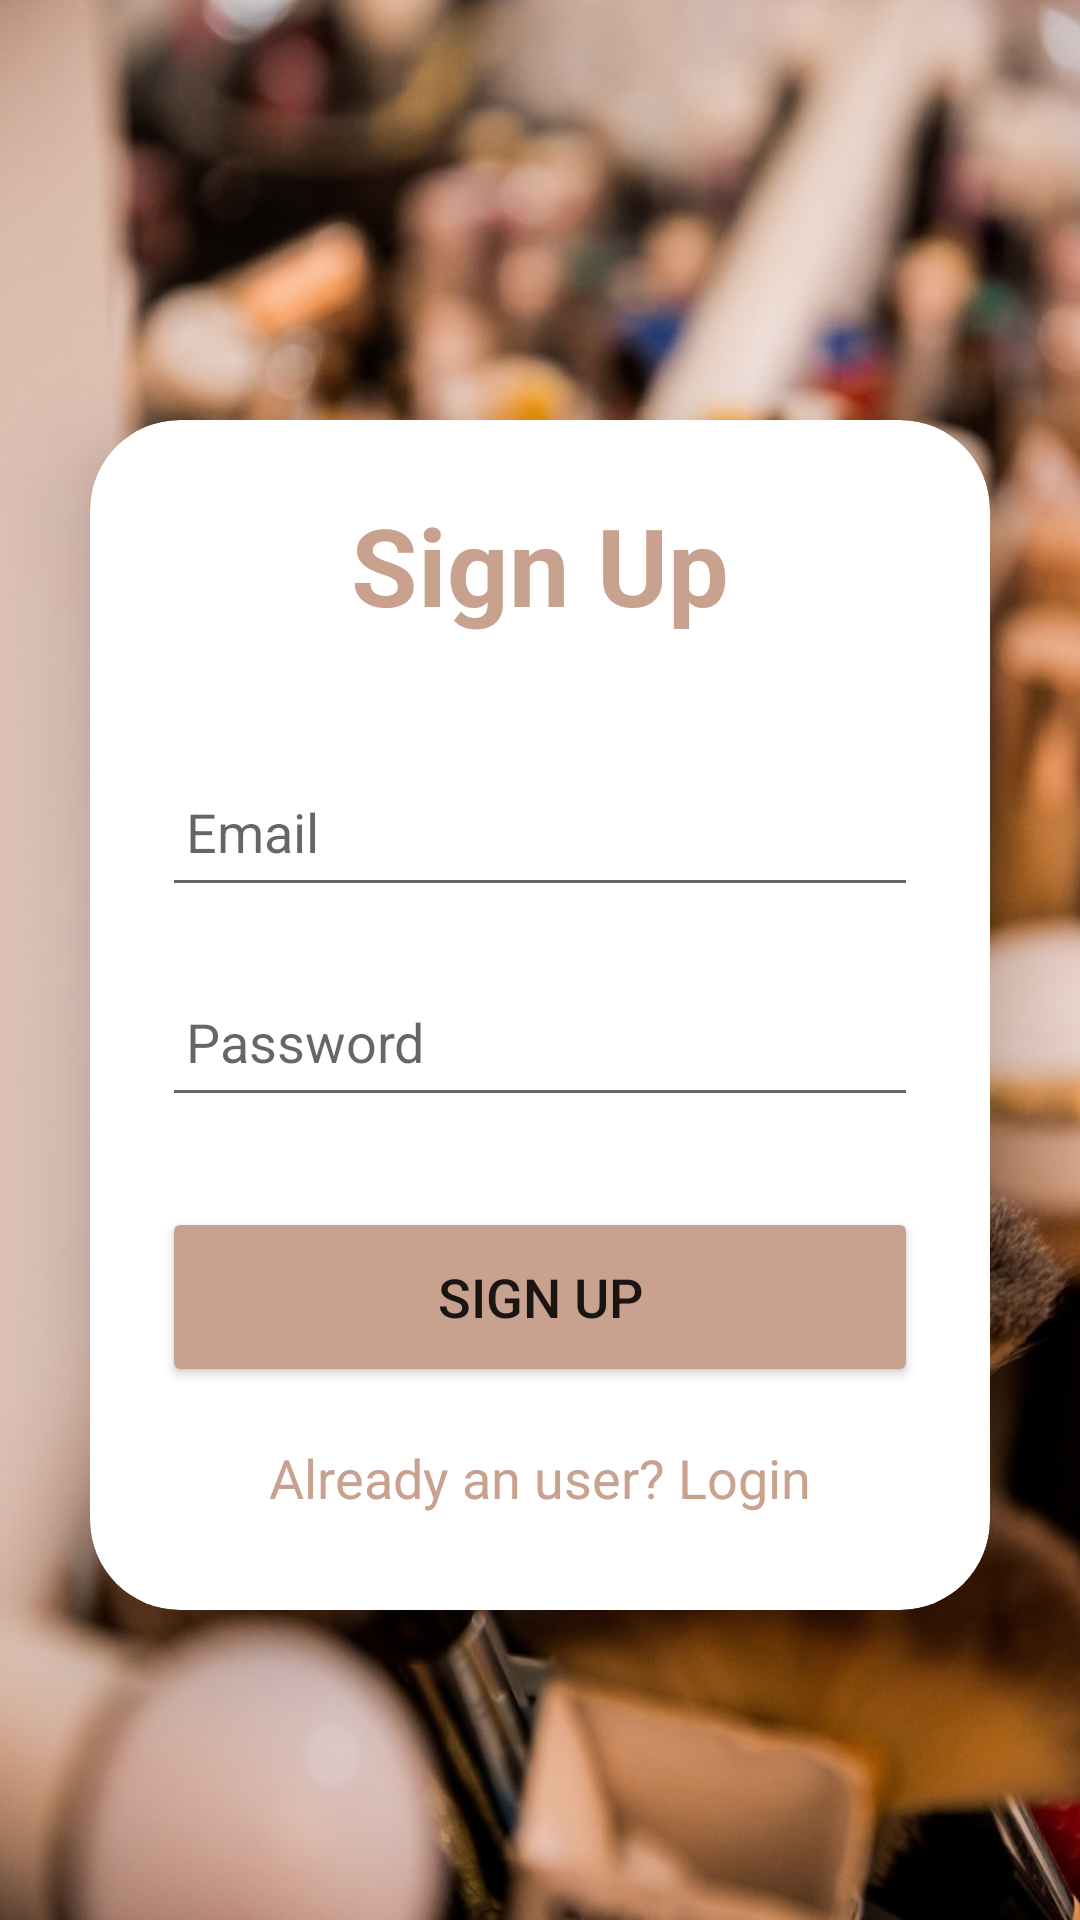

The Android layout XML behind this screen, and the referenced resources:
<!-- AndroidManifest.xml: application theme Theme.You -->
<!-- res/layout/fragment_register_user.xml -->
<?xml version="1.0" encoding="utf-8"?>
<LinearLayout xmlns:android="http://schemas.android.com/apk/res/android"
    xmlns:tools="http://schemas.android.com/tools"
    android:layout_width="match_parent"
    android:background="@drawable/logbacl"
    xmlns:app="http://schemas.android.com/apk/res-auto"
    android:orientation="vertical"
    android:layout_height="match_parent"
    tools:context=".Register_user">

    
    <androidx.cardview.widget.CardView
        android:layout_width="match_parent"
        android:layout_height="wrap_content"
        android:layout_marginRight="30dp"
        android:layout_marginTop="140dp"
        android:layout_marginLeft="30dp"
        app:cardCornerRadius="30dp"
        app:cardElevation="20dp">

        <LinearLayout
            android:layout_width="match_parent"
            android:layout_height="wrap_content"
            android:layout_gravity="center_horizontal"
            android:orientation="vertical"
            android:padding="24dp">

            <TextView
                android:layout_width="match_parent"
                android:layout_height="wrap_content"
                android:text="Sign Up"
                android:textAlignment="center"
                android:textColor="@color/main"
                android:textSize="36sp"
                android:textStyle="bold" />

            <com.google.android.material.textfield.TextInputEditText
                android:id="@+id/signup_email"
                android:layout_width="match_parent"
                android:layout_height="50dp"
                android:layout_marginTop="40dp"
                android:drawableLeft="@drawable/ic_baseline_email_24"
                android:drawablePadding="8dp"
                android:drawableTint="@color/main"
                android:hint="Email"
                android:padding="8dp"
                android:textColor="@color/black" />

            <com.google.android.material.textfield.TextInputEditText
                android:id="@+id/signup_password"
                android:layout_width="match_parent"
                android:layout_height="50dp"
                android:layout_marginTop="20dp"
                android:drawableLeft="@drawable/ic_baseline_lock_24"
                android:drawablePadding="8dp"
                android:drawableTint="@color/main"
                android:hint="Password"
                android:padding="8dp"
                android:textColor="@color/black" />
            <ProgressBar
                android:layout_width="wrap_content"
                android:id="@+id/progessbar"
                android:visibility="gone"
                android:layout_height="wrap_content"/>



            <Button
                android:id="@+id/signup_button"
                android:layout_width="match_parent"
                android:layout_height="60dp"
                android:layout_marginTop="30dp"
                android:backgroundTint="@color/main"
                android:text="Sign Up"
                android:textSize="18sp"
                app:cornerRadius="20dp" />

            <TextView
                android:id="@+id/loginRedirectText"
                android:layout_width="wrap_content"
                android:layout_height="wrap_content"
                android:layout_gravity="center"
                android:layout_marginTop="10dp"
                android:padding="8dp"
                android:text="@string/already_an_user_login"
                android:textColor="@color/main"
                android:textSize="18sp" />
        </LinearLayout>
    </androidx.cardview.widget.CardView>


</LinearLayout>
<!-- resources referenced by this layout -->
<resources>
  <color name="black">#FF000000</color>
  <color name="main">#C8A18F</color>
  <!-- drawable logbacl: jpeg bitmap (drawable, 159661 bytes) -->
  <string name="already_an_user_login">Already an user? Login</string>
  <style name="Theme.You" parent="Theme.MaterialComponents.DayNight.NoActionBar">
          
          <item name="colorPrimary">@color/main</item>
          <item name="colorPrimaryVariant">@color/main</item>
          <item name="colorOnPrimary">@color/white</item>
          
          <item name="colorSecondary">@color/teal_200</item>
          <item name="colorSecondaryVariant">@color/teal_700</item>
          <item name="colorOnSecondary">@color/black</item>
          
          <item name="android:statusBarColor">@color/main</item>
          
      </style>
  <color name="white">#FFFFFFFF</color>
  <color name="teal_200">#FF03DAC5</color>
  <color name="teal_700">#FF018786</color>
</resources>
